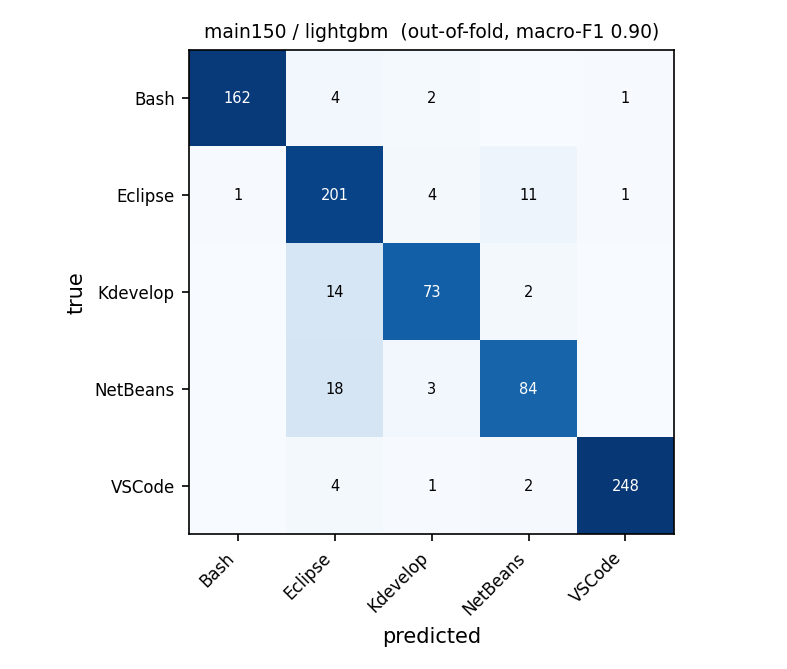

The table this chart was drawn from, first rows:
true \ predicted, Bash, Eclipse, Kdevelop, NetBeans, VSCode
Bash, 162, 4, 2, 0, 1
Eclipse, 1, 201, 4, 11, 1
Kdevelop, 0, 14, 73, 2, 0
NetBeans, 0, 18, 3, 84, 0
VSCode, 0, 4, 1, 2, 248
